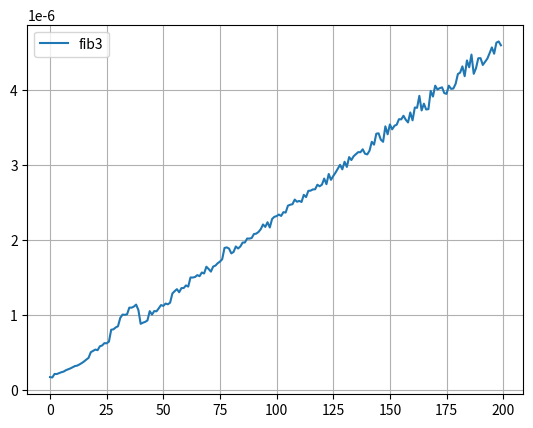

Write the Python code that produced this figure.
'''
    Данный скрипт строит графики зависимости времени работы двух функций,
    вычисляющих n-ое число Фибонначи по различным аллгоритмам,
    в зависимости от входных данныx(т.е. в зависимости от n)
'''    
from matplotlib import pyplot as plt
import time

def timed(f, *args, i_iter=100):
    acc = float('inf')
    for i in range(i_iter):
        t0 = time.perf_counter()
        f(*args)
        t1 = time.perf_counter()
        acc = min(acc, t1-t0)
    return acc 

def compare(fs, args):
	for f in fs:
		plt.plot(args, [timed(f, arg) for arg in args], label=f.__name__)
		plt.legend()
		plt.grid(True)
	plt.show()

def fib1(n):
	assert n >= 0
	return n if n <=1 else fib1(n-1) + fib1(n-2)

def fib3(n):
    assert n >=0
    f0, f1 =0, 1
    for i in range(n-1):
        f0, f1 = f1, f1 +f0
    return f1
if __name__ == '__main__':
    compare([fib3], list(range(200)))


